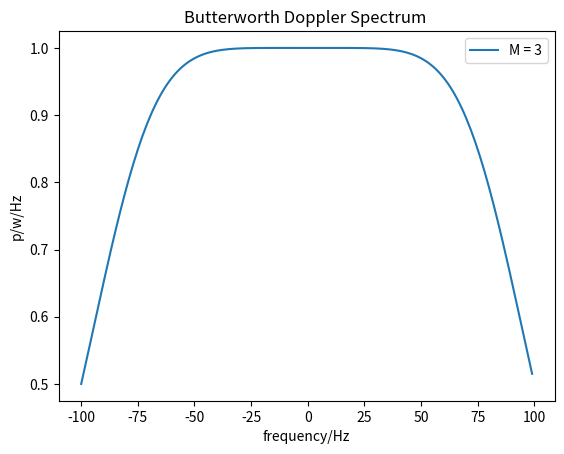

This chart was generated by the following Python code:
import numpy as np
import matplotlib.pyplot as plt
from scipy.fftpack import fft
# from

var = 1
fd = 100
pi = np.pi
M = 3
f = np.arange(-fd,fd)
S_uiui = np.power(fd,2*M)/(np.power(fd,2*M)+np.power(f,2*M))

plt.figure()
plt.plot(f,S_uiui,label = 'M = 3')

plt.title("Butterworth Doppler Spectrum ")
plt.xlabel("frequency/Hz")# 设置横轴标签
plt.ylabel("p/w/Hz")# 设置纵轴标签
plt.legend(loc="upper right")

plt.show()